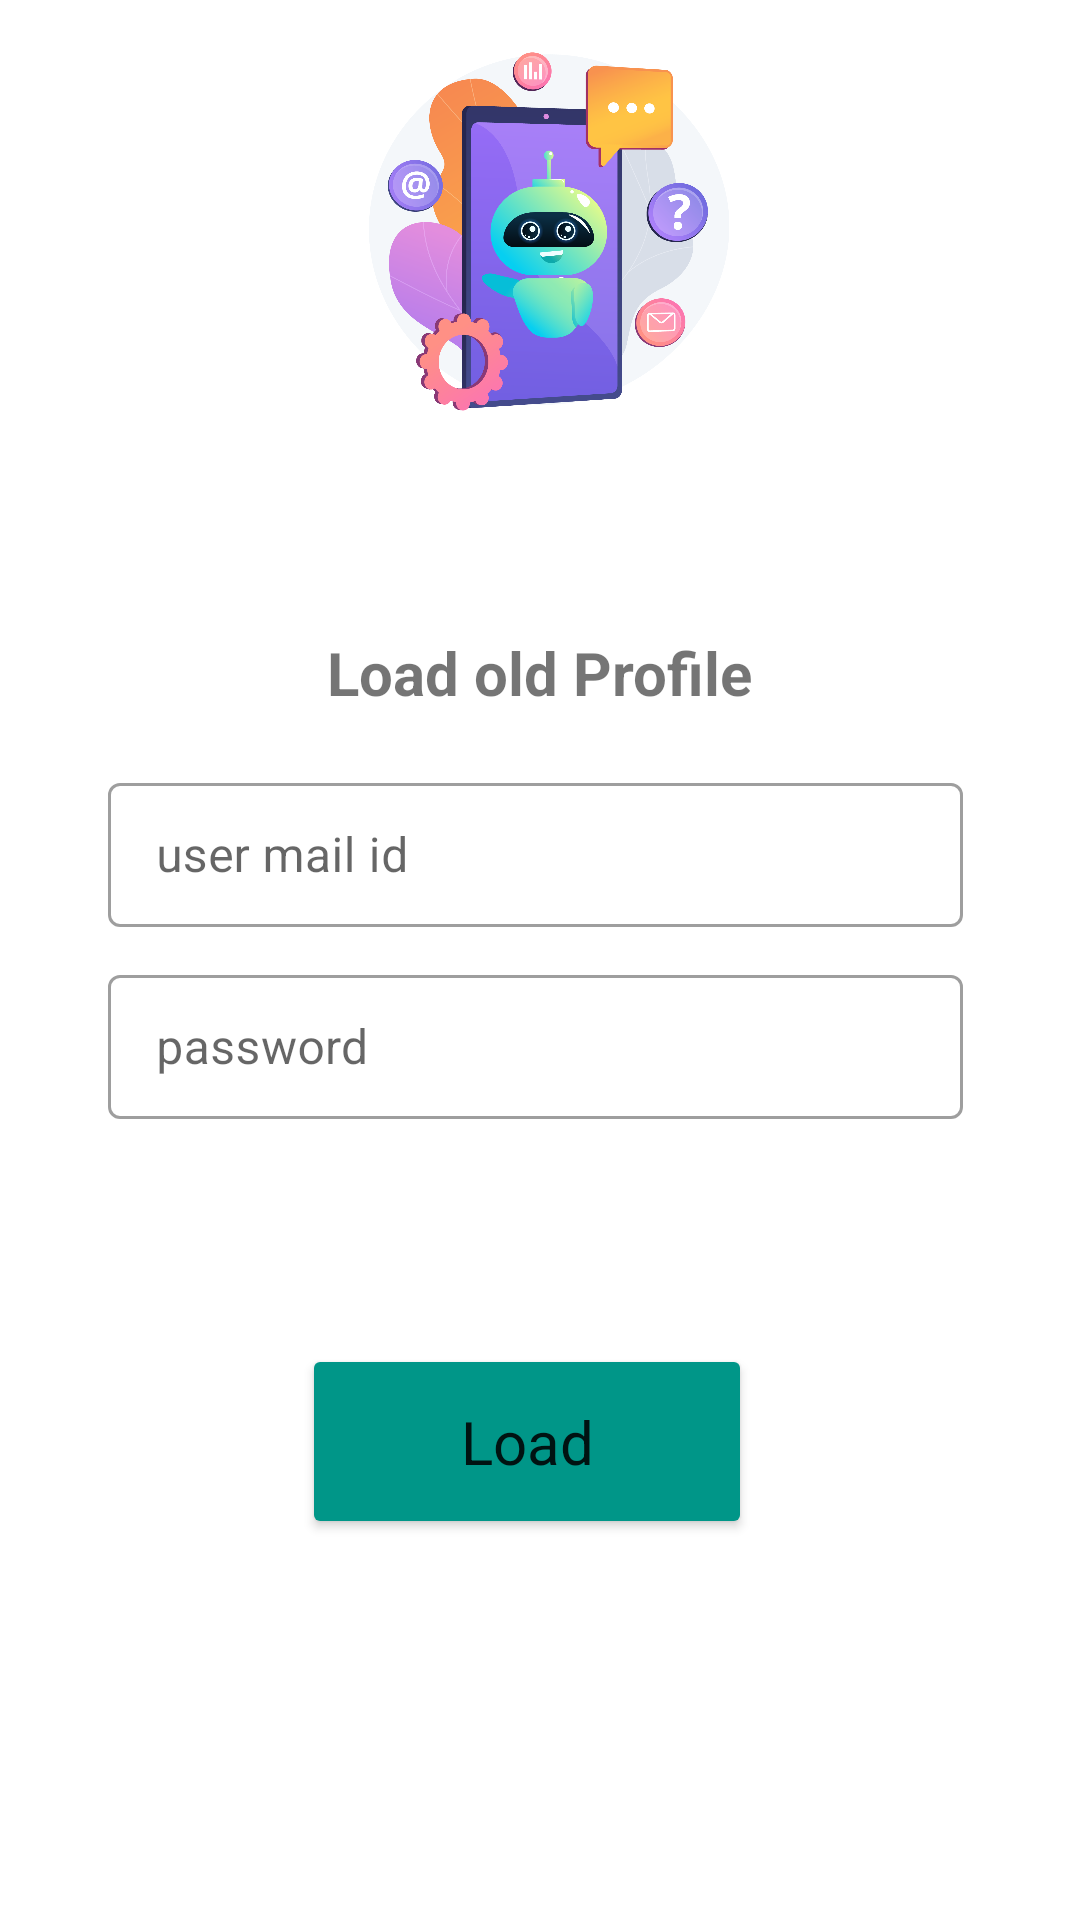

Write the Android layout XML for this screen, with the resource values it uses.
<!-- AndroidManifest.xml: application theme Theme.MeU -->
<!-- res/layout/activity_load_data.xml -->
<?xml version="1.0" encoding="utf-8"?>
<androidx.constraintlayout.widget.ConstraintLayout xmlns:android="http://schemas.android.com/apk/res/android"
    xmlns:app="http://schemas.android.com/apk/res-auto"
    xmlns:tools="http://schemas.android.com/tools"
    android:layout_width="match_parent"
    android:layout_height="match_parent"
    tools:context=".ProfileSetting">

    <LinearLayout
        android:layout_width="match_parent"
        android:layout_height="200dp"
        android:background="@drawable/menu_background"
        android:gravity="center"
        app:layout_constraintBottom_toTopOf="@+id/guideline9"
        app:layout_constraintEnd_toEndOf="parent"
        app:layout_constraintStart_toStartOf="parent"
        app:layout_constraintTop_toTopOf="parent">

        <ImageView
            android:id="@+id/imageView4"
            android:layout_width="200dp"
            android:layout_height="200dp"
            android:src="@drawable/meu"
            app:layout_constraintEnd_toEndOf="parent"
            app:layout_constraintTop_toTopOf="parent" />

    </LinearLayout>

    <TextView
        android:layout_width="wrap_content"
        android:layout_height="wrap_content"
        android:text="Load old Profile"
        android:textSize="20dp"
        android:textStyle="bold"
        app:layout_constraintBottom_toTopOf="@+id/guideline1"
        app:layout_constraintEnd_toStartOf="@+id/guideline11"
        app:layout_constraintStart_toStartOf="@+id/guideline10"
        app:layout_constraintTop_toTopOf="@+id/guideline9" />

    <androidx.constraintlayout.widget.Guideline
        android:id="@+id/guideline9"
        android:layout_width="wrap_content"
        android:layout_height="wrap_content"
        android:orientation="horizontal"
        app:layout_constraintGuide_percent=".3" />

    <androidx.constraintlayout.widget.Guideline
        android:id="@+id/guideline1"
        android:layout_width="wrap_content"
        android:layout_height="wrap_content"
        android:orientation="horizontal"
        app:layout_constraintGuide_percent=".4" />

    <androidx.constraintlayout.widget.Guideline
        android:id="@+id/guideline"
        android:layout_width="wrap_content"
        android:layout_height="wrap_content"
        android:orientation="horizontal"
        app:layout_constraintGuide_percent=".5" />

    <androidx.constraintlayout.widget.Guideline
        android:id="@+id/guideline2"
        android:layout_width="wrap_content"
        android:layout_height="wrap_content"
        android:orientation="horizontal"
        app:layout_constraintGuide_percent=".6" />

    <androidx.constraintlayout.widget.Guideline
        android:id="@+id/guideline3"
        android:layout_width="wrap_content"
        android:layout_height="wrap_content"
        android:orientation="horizontal"
        app:layout_constraintGuide_percent=".7" />

    <androidx.constraintlayout.widget.Guideline
        android:id="@+id/guideline4"
        android:layout_width="wrap_content"
        android:layout_height="wrap_content"
        android:orientation="horizontal"
        app:layout_constraintGuide_percent=".9" />


    <androidx.constraintlayout.widget.Guideline
        android:id="@+id/guideline10"
        android:layout_width="wrap_content"
        android:layout_height="wrap_content"
        android:orientation="vertical"
        app:layout_constraintGuide_percent=".1" />

    <androidx.constraintlayout.widget.Guideline
        android:id="@+id/guideline11"
        android:layout_width="wrap_content"
        android:layout_height="wrap_content"
        android:orientation="vertical"
        app:layout_constraintGuide_percent=".9" />




    <com.google.android.material.textfield.TextInputLayout
        android:id="@+id/name_text_input"
        style="@style/Widget.MaterialComponents.TextInputLayout.OutlinedBox"
        android:layout_width="0dp"
        android:layout_height="65dp"
        app:errorEnabled="true"
        android:backgroundTint="#009688"
        app:layout_constraintBottom_toTopOf="@+id/guideline"
        app:layout_constraintEnd_toStartOf="@+id/guideline11"
        app:layout_constraintStart_toStartOf="@+id/guideline10"
        app:layout_constraintTop_toTopOf="@+id/guideline1">

        <com.google.android.material.textfield.TextInputEditText
            android:id="@+id/mmail_edit_text"
            android:layout_width="285dp"
            android:layout_height="48dp"
            android:backgroundTint="#009688"
            android:hint="user mail id"
            android:singleLine="true"
            />
    </com.google.android.material.textfield.TextInputLayout>

    <com.google.android.material.textfield.TextInputLayout
        android:id="@+id/pass_text_input"
        style="@style/Widget.MaterialComponents.TextInputLayout.OutlinedBox"
        android:layout_width="0dp"
        android:layout_height="65dp"
        app:errorEnabled="true"
        app:layout_constraintBottom_toTopOf="@+id/guideline2"
        app:layout_constraintEnd_toStartOf="@+id/guideline11"
        app:layout_constraintStart_toStartOf="@+id/guideline10"
        app:layout_constraintTop_toTopOf="@+id/guideline" >

        <com.google.android.material.textfield.TextInputEditText
            android:id="@+id/pass_edit_text"
            android:layout_width="285dp"
            android:layout_height="48dp"
            android:backgroundTint="#009688"
            android:hint="password"
            android:password="true"
            android:singleLine="true"
            />
    </com.google.android.material.textfield.TextInputLayout>

    <Button
        android:id="@+id/loadbtn"
        style="@style/MaterialAlertDialog.MaterialComponents.Title.Icon"
        android:layout_width="150dp"
        android:layout_height="65dp"
        android:backgroundTint="#009688"
        android:text="Load"
        android:textAlignment="center"
        android:textSize="20dp"
        app:layout_constraintBottom_toTopOf="@+id/guideline4"
        app:layout_constraintEnd_toStartOf="@+id/guideline11"
        app:layout_constraintHorizontal_bias="0.497"
        app:layout_constraintStart_toStartOf="@+id/guideline10"
        app:layout_constraintTop_toTopOf="@+id/guideline3"
        app:layout_constraintVertical_bias="0.0" />




</androidx.constraintlayout.widget.ConstraintLayout>
<!-- resources referenced by this layout -->
<resources>
  <!-- drawable meu: png bitmap (drawable, 322574 bytes) -->
  <style name="Theme.MeU" parent="Theme.MaterialComponents.DayNight.NoActionBar">
          
          <item name="colorPrimary">@color/purple_500</item>
          <item name="colorPrimaryVariant">@color/ash</item>
          <item name="colorOnPrimary">@color/white</item>
  
  
          
          <item name="colorSecondary">@color/teal_200</item>
          <item name="colorSecondaryVariant">@color/teal_700</item>
          <item name="colorOnSecondary">@color/ash</item>
          
          <item name="android:statusBarColor" tools:targetApi="l">?attr/colorPrimaryVariant</item>
          
      </style>
  <color name="purple_500">#2196F3</color>
  <color name="ash">#6F6E70</color>
  <color name="white">#FFFFFFFF</color>
  <color name="teal_200">#FF03DAC5</color>
  <color name="teal_700">#FF018786</color>
</resources>
